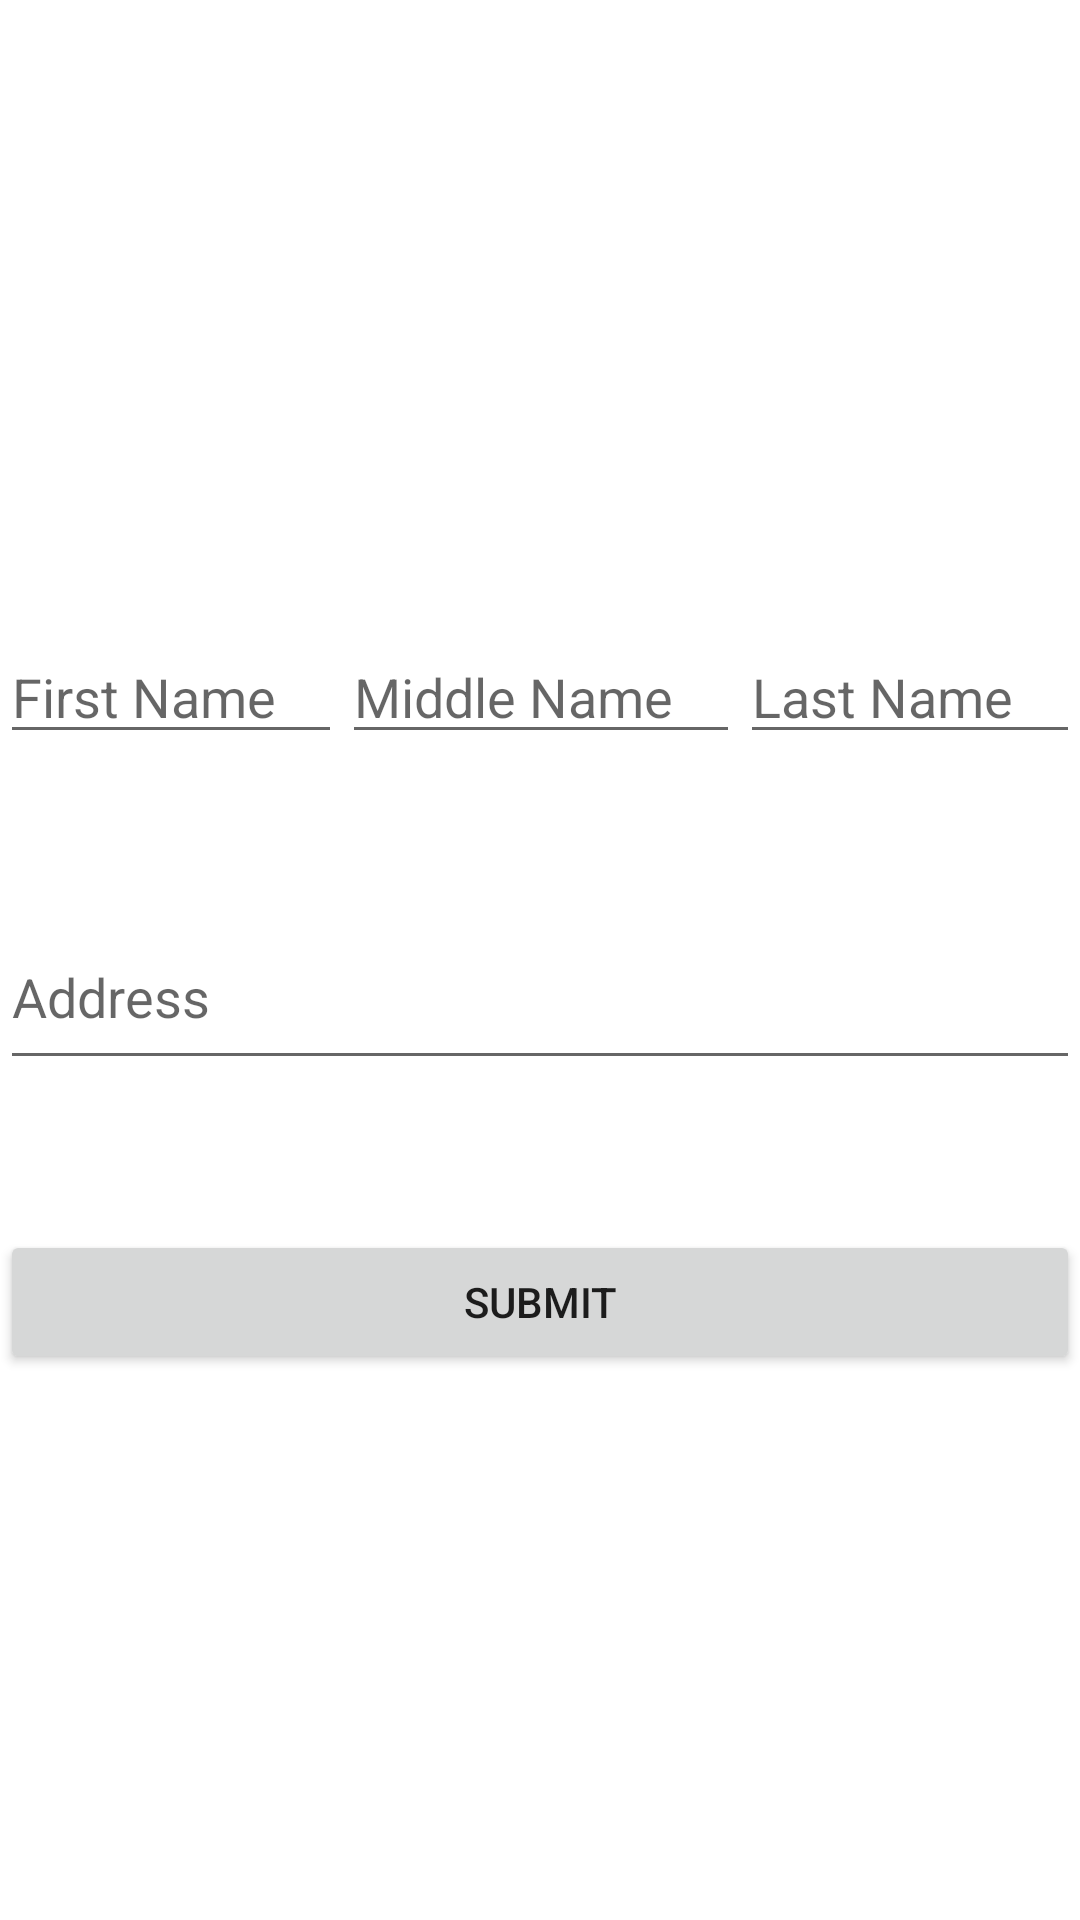

Write the Android layout XML for this screen, with the resource values it uses.
<!-- AndroidManifest.xml: application theme Theme.ASSIGNMENTWEEK1 -->
<!-- res/layout/activity_viewgroup.xml -->
<?xml version="1.0" encoding="utf-8"?>
<LinearLayout xmlns:android="http://schemas.android.com/apk/res/android"
    xmlns:app="http://schemas.android.com/apk/res-auto"
    xmlns:tools="http://schemas.android.com/tools"
    android:layout_width="match_parent"
    android:layout_height="match_parent"
    android:orientation="vertical"
    android:layout_weight="4"
    tools:context=".viewgroup">

    <LinearLayout
        android:layout_width="match_parent"
        android:layout_height="0dp"
        android:layout_weight="1">

        <ImageView
            android:layout_width="match_parent"
            android:layout_height="match_parent"
            android:src="@drawable/pslogo"
            android:layout_gravity="center"/>
    </LinearLayout>

    <LinearLayout
        android:layout_width="match_parent"
        android:layout_height="0dp"
        android:layout_weight="3"
        android:orientation="vertical">

        <LinearLayout
            android:layout_width="match_parent"
            android:layout_height="50dp"
            android:layout_marginTop="50dp">

            <EditText
                android:id="@+id/first_name_edittext"
                android:layout_width="wrap_content"
                android:layout_height="wrap_content"
                android:layout_weight="1"
                android:hint="First Name"/>
            <EditText
                android:id="@+id/middle_name_edittext"
                android:layout_width="wrap_content"
                android:layout_weight="1"
                android:layout_height="wrap_content"
                android:hint="Middle Name"/>
            <EditText
                android:id="@+id/last_name_edittext"
                android:layout_width="wrap_content"
                android:layout_weight="1"
                android:layout_height="wrap_content"
                android:hint="Last Name"/>
        </LinearLayout>

        <LinearLayout
            android:layout_width="match_parent"
            android:layout_height="50dp"
            android:layout_marginTop="50dp">
            <EditText
                android:layout_width="match_parent"
                android:layout_height="match_parent"
                android:gravity="clip_vertical"
                android:id="@+id/address_edittext"
                android:hint="Address"/>
        </LinearLayout>

        <LinearLayout
            android:layout_width="match_parent"
            android:layout_height="50dp"
            android:layout_marginTop="50dp">

            <Button
                android:layout_width="match_parent"
                android:layout_height="wrap_content"
                android:text="Submit"
                android:id="@+id/submit_button"/>
        </LinearLayout>
    </LinearLayout>


</LinearLayout>
<!-- resources referenced by this layout -->
<resources>
  <style name="Theme.ASSIGNMENTWEEK1" parent="Theme.MaterialComponents.DayNight.DarkActionBar">
          
          <item name="colorPrimary">@color/purple_500</item>
          <item name="colorPrimaryVariant">@color/purple_700</item>
          <item name="colorOnPrimary">@color/white</item>
          
          <item name="colorSecondary">@color/teal_200</item>
          <item name="colorSecondaryVariant">@color/teal_700</item>
          <item name="colorOnSecondary">@color/black</item>
          
          <item name="android:statusBarColor" tools:targetApi="l">?attr/colorPrimaryVariant</item>
          
      </style>
  <!-- not gathered from this repository: default colours our renderer supplied (Android Studio template values) -->
  <color name="purple_500">#FF6200EE</color>
  <color name="purple_700">#FF3700B3</color>
  <color name="teal_200">#FF03DAC5</color>
  <color name="teal_700">#FF018786</color>
  <color name="black">#FF000000</color>
  <color name="white">#FFFFFFFF</color>
</resources>
